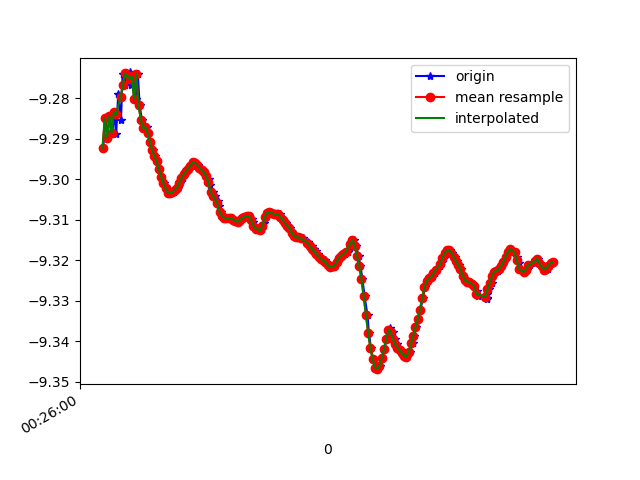

Values plotted in this chart, from the file beside it:
1618187160366, 882823331311332, -9.292368, -3.097748, 0.30964407
1618187160386, 882823350542102, -9.285, -3.104, 0.4443
1618187160404, 882823369772872, -9.29, -3.1, 0.3631
1618187160424, 882823389003642, -9.284, -3.106, 0.4386
1618187160447, 882823408234412, -9.289, -3.105, 0.3504
1618187160462, 882823427465182, -9.283, -3.112, 0.4172
1618187160481, 882823446695952, -9.289, -3.103, 0.3544
1618187160499, 882823465926722, -9.279, -3.119, 0.4636
1618187160524, 882823485157492, -9.285, -3.103, 0.4377
1618187160538, 882823504388262, -9.274, -3.125, 0.5171
1618187160557, 882823523619032, -9.277, -3.113, 0.5355
1618187160576, 882823542849802, -9.274, -3.128, 0.502
1618187160600, 882823562080572, -9.274, -3.115, 0.5767
1618187160614, 882823581311342, -9.277, -3.126, 0.4538
1618187160633, 882823600542112, -9.275, -3.12, 0.5323
1618187160655, 882823619772882, -9.28, -3.123, 0.4039
1618187160673, 882823639003652, -9.274, -3.13, 0.4864
1618187160690, 882823658234422, -9.282, -3.123, 0.3667
1618187160709, 882823677465192, -9.285, -3.122, 0.2728
1618187160728, 882823696695962, -9.287, -3.121, 0.2098
1618187160753, 882823715926732, -9.287, -3.122, 0.1973
1618187160766, 882823735157502, -9.289, -3.118, 0.1949
1618187160785, 882823754388272, -9.291, -3.112, 0.1928
1618187160806, 882823773619042, -9.293, -3.106, 0.1911
1618187160830, 882823792849812, -9.294, -3.102, 0.1925
1618187160842, 882823812080582, -9.296, -3.097, 0.1946
1618187160861, 882823831311352, -9.298, -3.091, 0.1964
1618187160883, 882823850542122, -9.299, -3.086, 0.1983
1618187160905, 882823869772892, -9.301, -3.081, 0.1993
1618187160926, 882823889003662, -9.302, -3.078, 0.2001
1618187160937, 882823908234432, -9.303, -3.076, 0.202
1618187160956, 882823927465202, -9.303, -3.073, 0.2033
1618187160976, 882823946695972, -9.303, -3.073, 0.2045
1618187160998, 882823965926742, -9.303, -3.074, 0.2042
1618187161013, 882823985157512, -9.303, -3.075, 0.2028
1618187161032, 882824004388282, -9.302, -3.077, 0.2019
1618187161051, 882824023619052, -9.301, -3.081, 0.2007
1618187161075, 882824042849822, -9.3, -3.084, 0.1996
1618187161090, 882824062080592, -9.299, -3.087, 0.1976
1618187161109, 882824081311362, -9.298, -3.09, 0.1978
1618187161127, 882824100542132, -9.297, -3.092, 0.1996
1618187161154, 882824119772902, -9.297, -3.093, 0.2012
1618187161165, 882824139003672, -9.296, -3.096, 0.2037
1618187161185, 882824158234442, -9.296, -3.095, 0.2074
1618187161207, 882824177465212, -9.297, -3.094, 0.2099
1618187161230, 882824196695982, -9.297, -3.092, 0.2117
1618187161242, 882824215926752, -9.298, -3.09, 0.2119
1618187161261, 882824235157522, -9.298, -3.088, 0.2107
1618187161280, 882824254388292, -9.299, -3.086, 0.2118
1618187161304, 882824273619062, -9.3, -3.083, 0.2123
1618187161318, 882824292849832, -9.301, -3.079, 0.2109
1618187161337, 882824312080602, -9.303, -3.074, 0.209
1618187161356, 882824331311372, -9.304, -3.071, 0.2078
1618187161382, 882824350542142, -9.305, -3.067, 0.2054
1618187161394, 882824369772912, -9.307, -3.063, 0.2041
1618187161413, 882824389003682, -9.308, -3.059, 0.2022
1618187161432, 882824408234452, -9.309, -3.056, 0.1997
1618187161455, 882824427465222, -9.31, -3.055, 0.1962
1618187161470, 882824446695992, -9.31, -3.055, 0.1925
1618187161489, 882824465926762, -9.31, -3.055, 0.1897
1618187161513, 882824485157532, -9.31, -3.055, 0.1866
... 148 more rows
